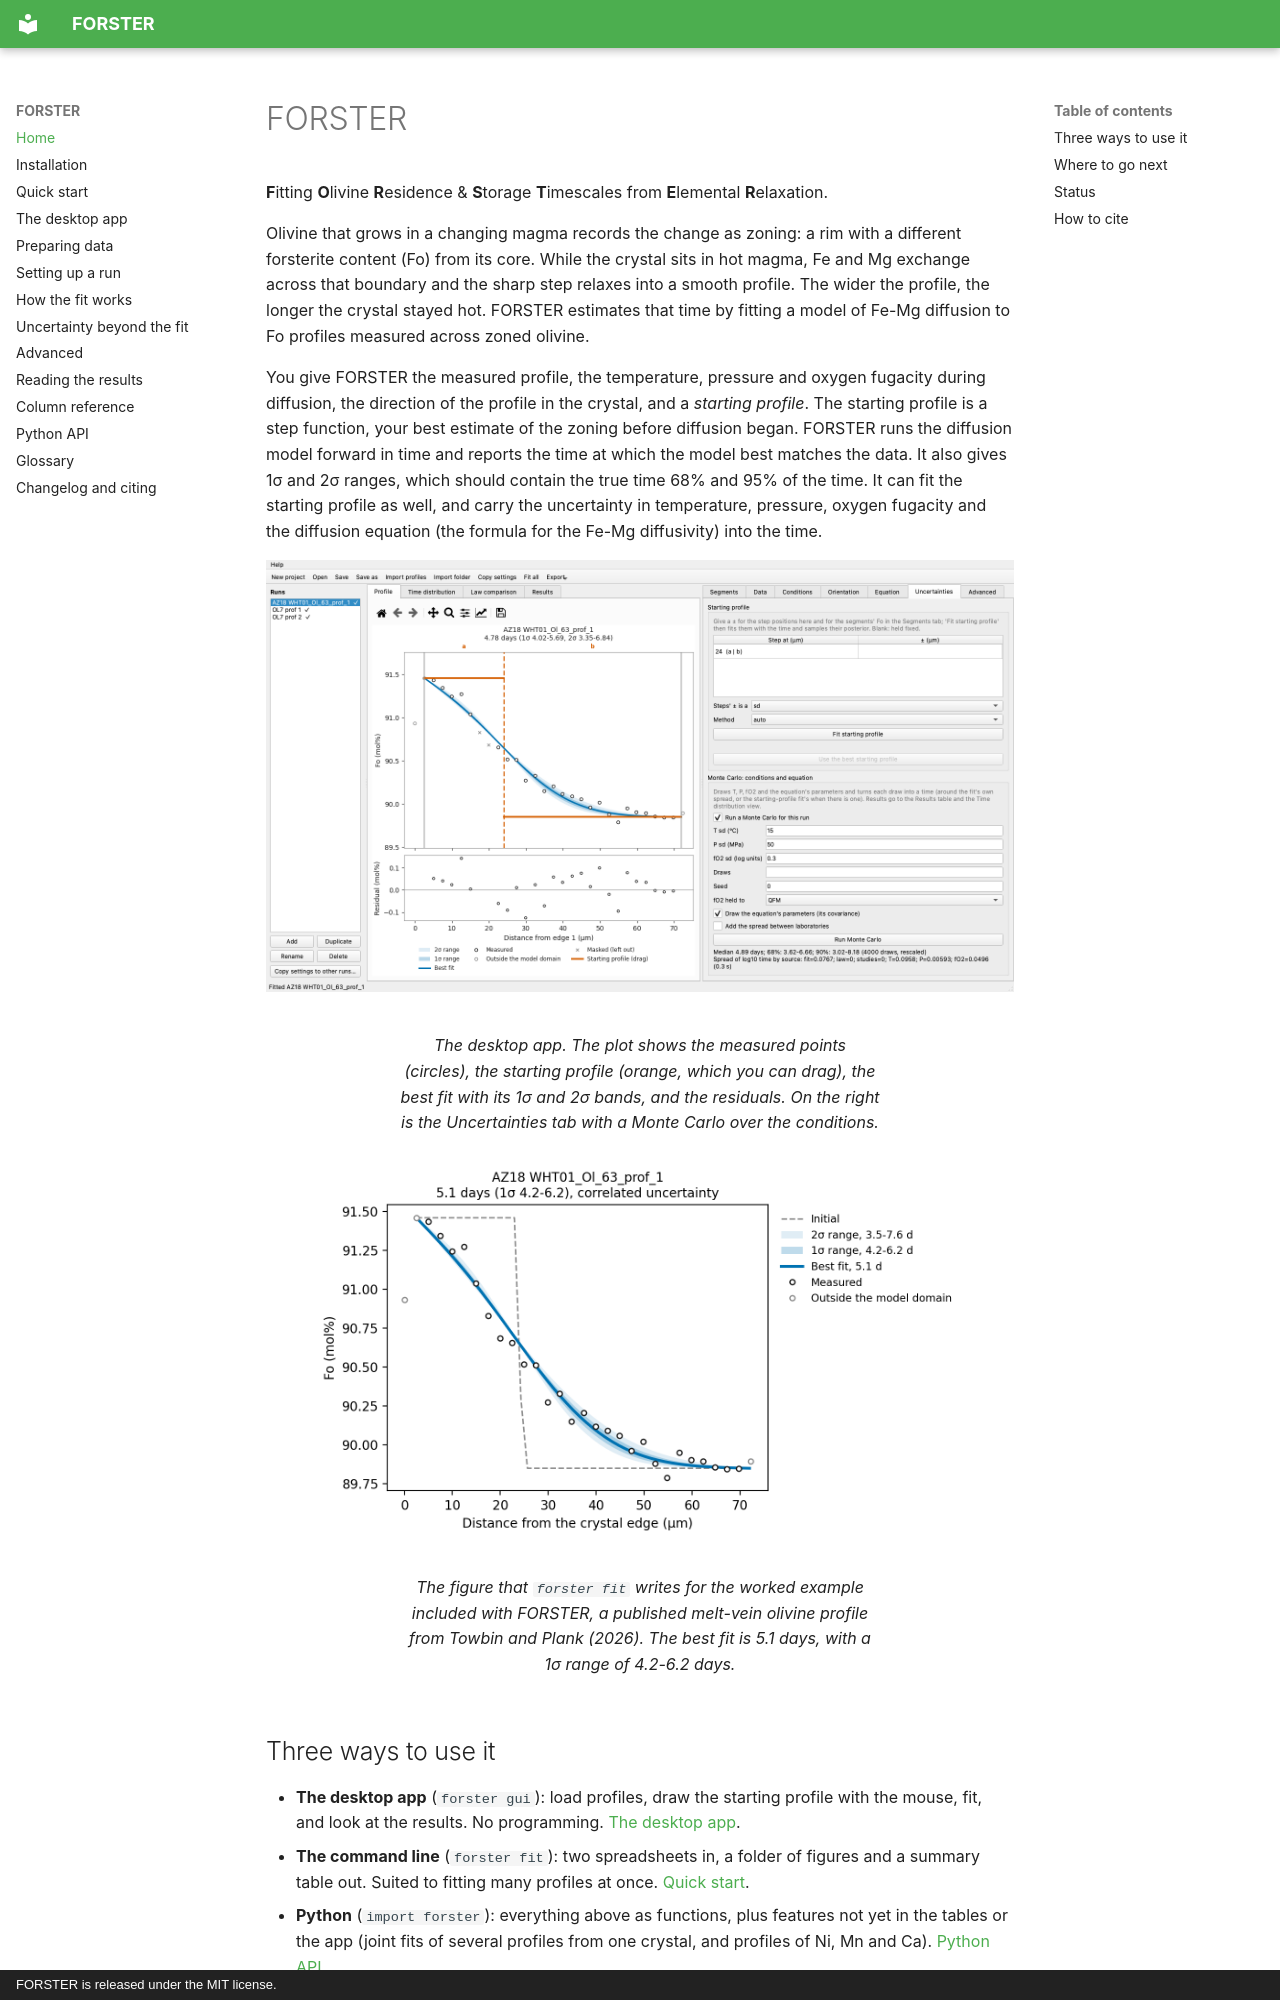

repository: whtowbin/Olivine_Diffusion_FeMg · page: index.html · generator: mkdocs · copyright: FORSTER is released under the MIT license.

# FORSTER

**F**itting **O**livine **R**esidence & **S**torage **T**imescales from **E**lemental
**R**elaxation.

Olivine that grows in a changing magma records the change as zoning: a rim with a
different forsterite content (Fo) from its core. While the crystal sits in hot magma,
Fe and Mg exchange across that boundary and the sharp step relaxes into a smooth
profile. The wider the profile, the longer the crystal stayed hot. FORSTER estimates
that time by fitting a model of Fe-Mg diffusion to Fo profiles measured across zoned
olivine.

You give FORSTER the measured profile, the temperature, pressure and oxygen fugacity
during diffusion, the direction of the profile in the crystal, and a *starting
profile*. The starting profile is a step function, your best estimate of the zoning
before diffusion began. FORSTER runs the diffusion model forward in time and reports
the time at which the model best matches the data. It also gives 1σ and 2σ ranges,
which should contain the true time 68% and 95% of the time. It can fit the starting
profile as well, and carry the uncertainty in temperature, pressure, oxygen fugacity
and the diffusion equation (the formula for the Fe-Mg diffusivity) into the time.

<figure markdown="span">
  ![The desktop app with a fitted profile](images/app-monte-carlo.png)
  <figcaption>The desktop app. The plot shows the measured points (circles), the
  starting profile (orange, which you can drag), the best fit with its 1σ and 2σ bands,
  and the residuals. On the right is the Uncertainties tab with a Monte Carlo over the
  conditions.</figcaption>
</figure>

<figure markdown="span">
  ![A fitted profile written by forster fit](images/quickstart-fit.png){ width="640" }
  <figcaption>The figure that <code>forster fit</code> writes for the worked example
  included with FORSTER, a published melt-vein olivine profile from Towbin and Plank
  (2026). The best fit is 5.1 days, with a 1σ range of 4.2-6.2 days.</figcaption>
</figure>
